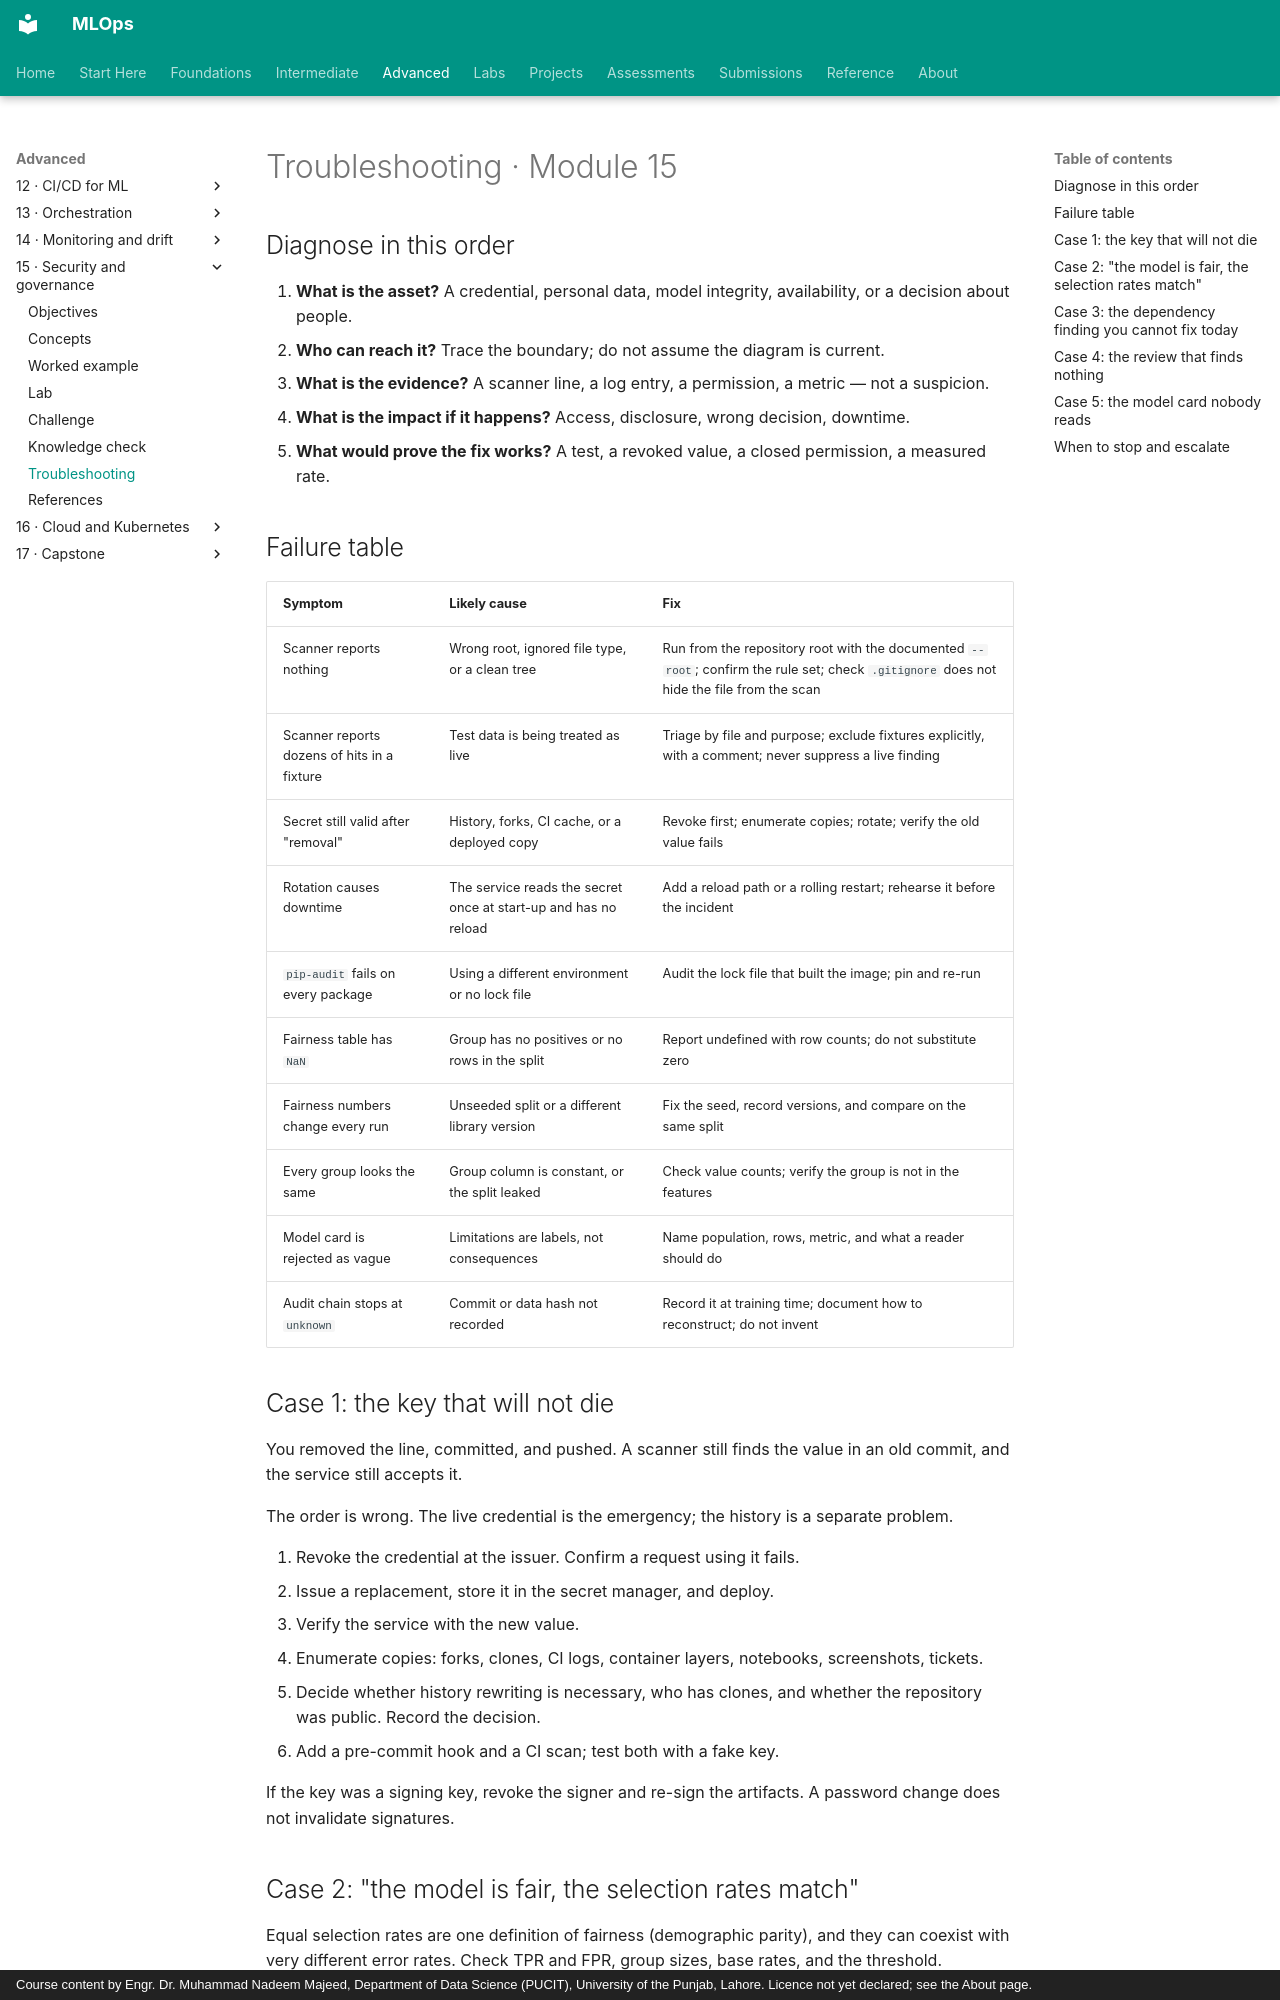

repository: nadeem-majeedch/MLOps · page: modules/15-security-governance/troubleshooting/index.html · generator: mkdocs · copyright: Course content by Engr. Dr. Muhammad Nadeem Majeed, Department of Data Science (PUCIT), University of the Punjab, Lahore. Licence not yet declared; see the About page.

# Troubleshooting · Module 15

## Diagnose in this order

1. **What is the asset?** A credential, personal data, model integrity, availability, or a decision about people.
2. **Who can reach it?** Trace the boundary; do not assume the diagram is current.
3. **What is the evidence?** A scanner line, a log entry, a permission, a metric — not a suspicion.
4. **What is the impact if it happens?** Access, disclosure, wrong decision, downtime.
5. **What would prove the fix works?** A test, a revoked value, a closed permission, a measured rate.

## Failure table

| Symptom | Likely cause | Fix |
|---|---|---|
| Scanner reports nothing | Wrong root, ignored file type, or a clean tree | Run from the repository root with the documented `--root`; confirm the rule set; check `.gitignore` does not hide the file from the scan |
| Scanner reports dozens of hits in a fixture | Test data is being treated as live | Triage by file and purpose; exclude fixtures explicitly, with a comment; never suppress a live finding |
| Secret still valid after "removal" | History, forks, CI cache, or a deployed copy | Revoke first; enumerate copies; rotate; verify the old value fails |
| Rotation causes downtime | The service reads the secret once at start-up and has no reload | Add a reload path or a rolling restart; rehearse it before the incident |
| `pip-audit` fails on every package | Using a different environment or no lock file | Audit the lock file that built the image; pin and re-run |
| Fairness table has `NaN` | Group has no positives or no rows in the split | Report undefined with row counts; do not substitute zero |
| Fairness numbers change every run | Unseeded split or a different library version | Fix the seed, record versions, and compare on the same split |
| Every group looks the same | Group column is constant, or the split leaked | Check value counts; verify the group is not in the features |
| Model card is rejected as vague | Limitations are labels, not consequences | Name population, rows, metric, and what a reader should do |
| Audit chain stops at `unknown` | Commit or data hash not recorded | Record it at training time; document how to reconstruct; do not invent |

## Case 1: the key that will not die

You removed the line, committed, and pushed. A scanner still finds the value in an old commit, and the service still accepts it.

The order is wrong. The live credential is the emergency; the history is a separate problem.

1. Revoke the credential at the issuer. Confirm a request using it fails.
2. Issue a replacement, store it in the secret manager, and deploy.
3. Verify the service with the new value.
4. Enumerate copies: forks, clones, CI logs, container layers, notebooks, screenshots, tickets.
5. Decide whether history rewriting is necessary, who has clones, and whether the repository was public. Record the decision.
6. Add a pre-commit hook and a CI scan; test both with a fake key.

If the key was a signing key, revoke the signer and re-sign the artifacts. A password change does not invalidate signatures.
